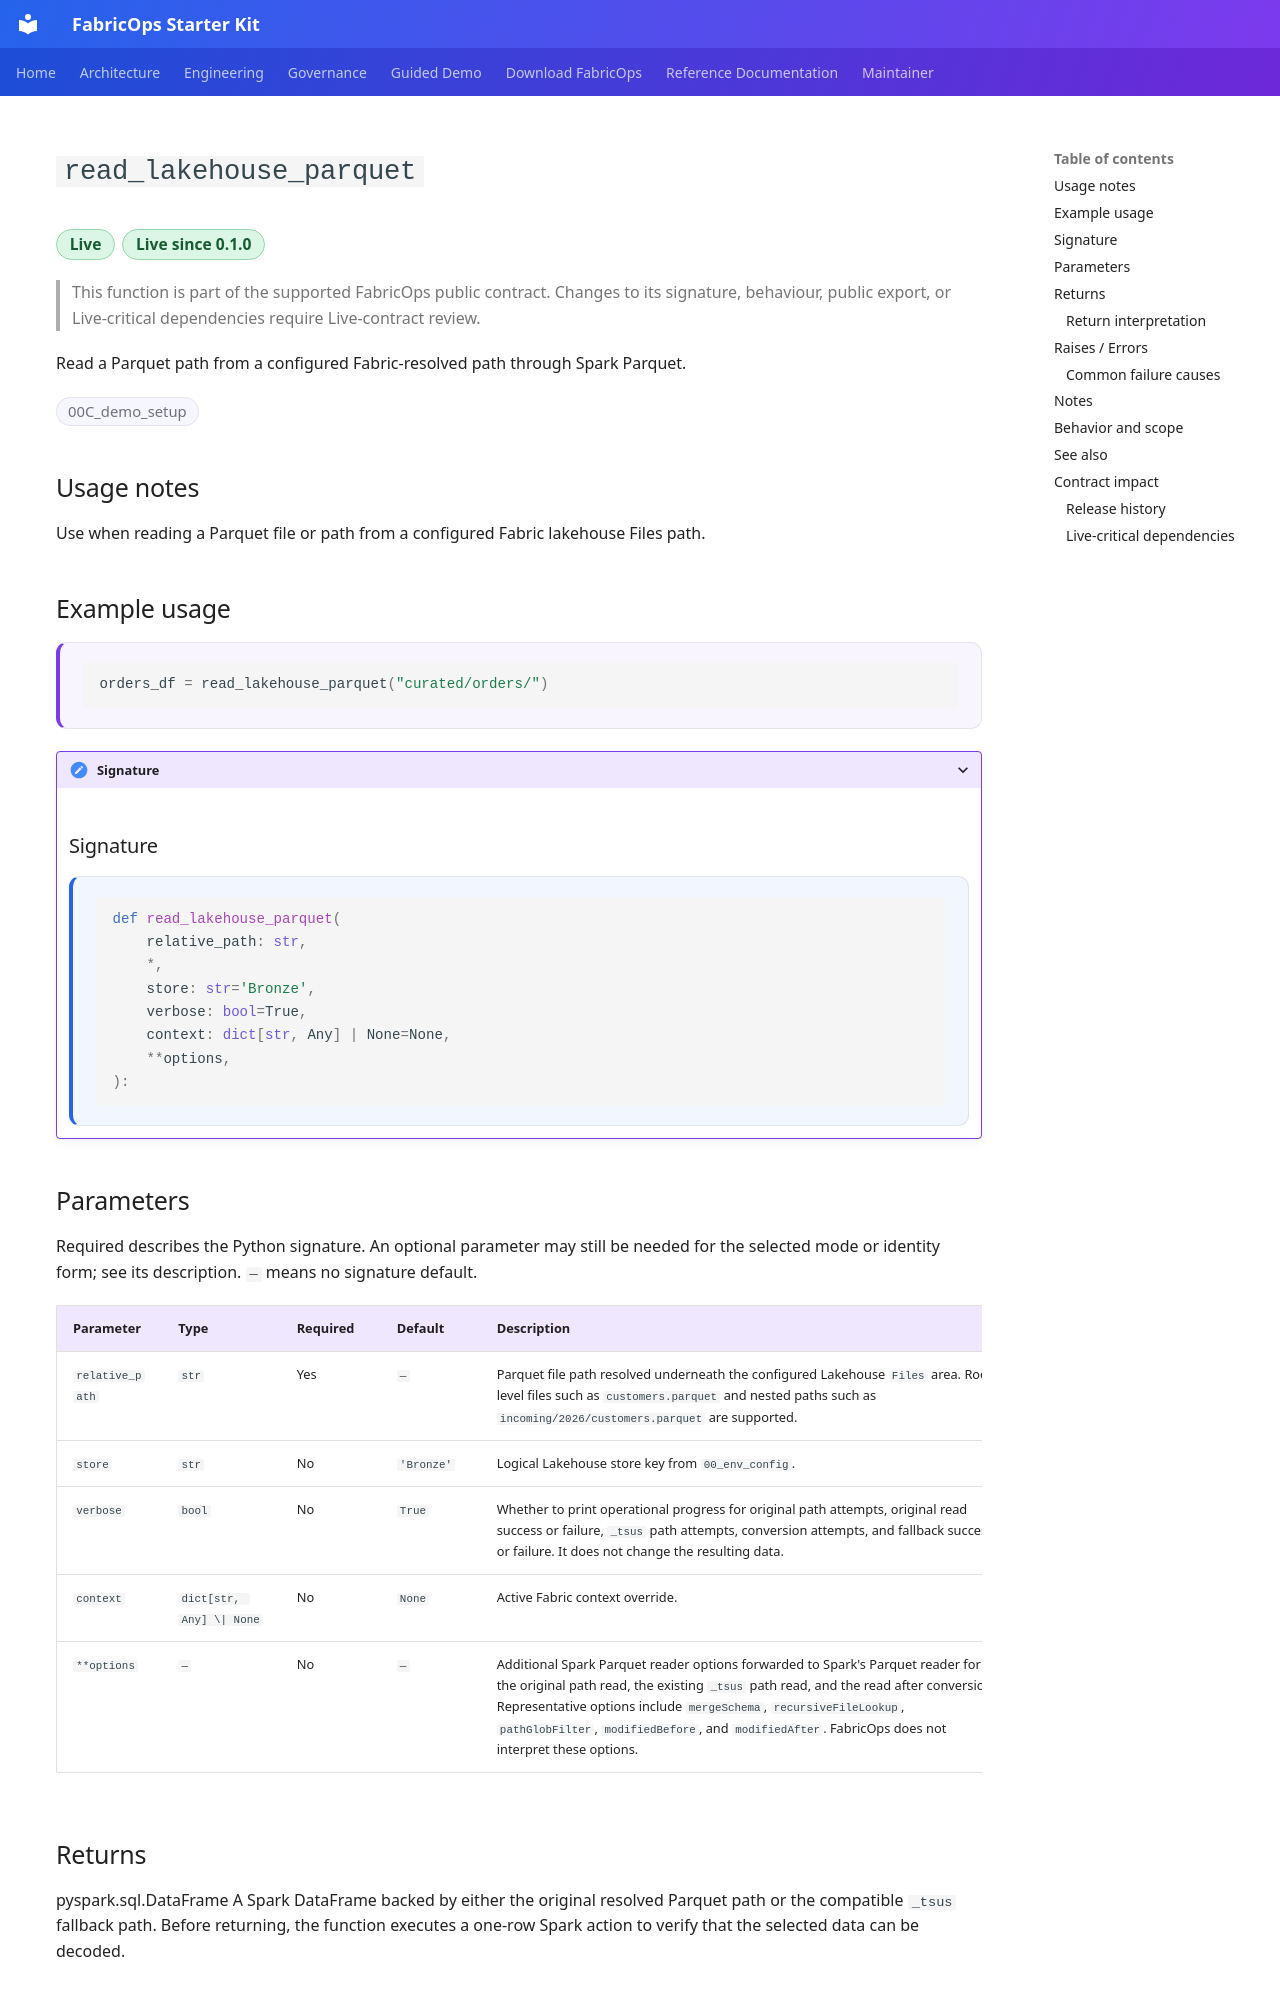

repository: Voycepeh/FabricOps-Starter-Kit · page: api/reference/read_lakehouse_parquet/index.html · generator: mkdocs

# `read_lakehouse_parquet`

<p class="reference-catalogue-item-meta reference-catalogue-item-badges reference-lifecycle-badges">
<span class="reference-chip reference-lifecycle-chip reference-lifecycle-live reference-lifecycle-chip-prominent">Live</span>
<span class="reference-chip reference-lifecycle-chip reference-lifecycle-live reference-lifecycle-chip-prominent">Live since 0.1.0</span>
</p>

> This function is part of the supported FabricOps public contract. Changes to its signature, behaviour, public export, or Live-critical dependencies require Live-contract review.

Read a Parquet path from a configured Fabric-resolved path through Spark Parquet.

<p class="reference-catalogue-item-meta reference-catalogue-item-badges">
<span class="reference-chip">00C_demo_setup</span>
</p>

## Usage notes

Use when reading a Parquet file or path from a configured Fabric lakehouse Files path.


## Example usage

<div class="reference-example-usage" markdown="1">

```python
orders_df = read_lakehouse_parquet("curated/orders/")
```

</div>

<details class="reference-signature-details" markdown="1">
<summary>Signature</summary>

## Signature

<div class="reference-api-definition" markdown="1">

```python
def read_lakehouse_parquet(
    relative_path: str,
    *,
    store: str='Bronze',
    verbose: bool=True,
    context: dict[str, Any] | None=None,
    **options,
):
```

</div>

</details>

## Parameters

Required describes the Python signature. An optional parameter may still be needed for the selected mode or identity form; see its description. `—` means no signature default.

<div class="reference-input-table" markdown="1">

| Parameter | Type | Required | Default | Description |
| --- | --- | --- | --- | --- |
| `relative_path` | `str` | Yes | `—` | Parquet file path resolved underneath the configured Lakehouse ``Files`` area. Root-level files such as ``customers.parquet`` and nested paths such as ``incoming/2026/customers.parquet`` are supported. |
| `store` | `str` | No | `'Bronze'` | Logical Lakehouse store key from ``00_env_config``. |
| `verbose` | `bool` | No | `True` | Whether to print operational progress for original path attempts, original read success or failure, ``_tsus`` path attempts, conversion attempts, and fallback success or failure. It does not change the resulting data. |
| `context` | `dict[str, Any] \| None` | No | `None` | Active Fabric context override. |
| `**options` | `—` | No | `—` | Additional Spark Parquet reader options forwarded to Spark's Parquet reader for the original path read, the existing ``_tsus`` path read, and the read after conversion. Representative options include ``mergeSchema``, ``recursiveFileLookup``, ``pathGlobFilter``, ``modifiedBefore``, and ``modifiedAfter``. FabricOps does not interpret these options. |

</div>

## Returns

pyspark.sql.DataFrame
    A Spark DataFrame backed by either the original resolved Parquet path
    or the compatible ``_tsus`` fallback path. Before returning, the
    function executes a one-row Spark action to verify that the selected
    data can be decoded.

### Return interpretation

The function verifies decodability with a one-row Spark action before returning, then downstream transformations remain normal Spark DataFrame operations.

## Raises / Errors

RuntimeError
    When neither the original path nor the ``_tsus`` fallback path can be
    read successfully.
